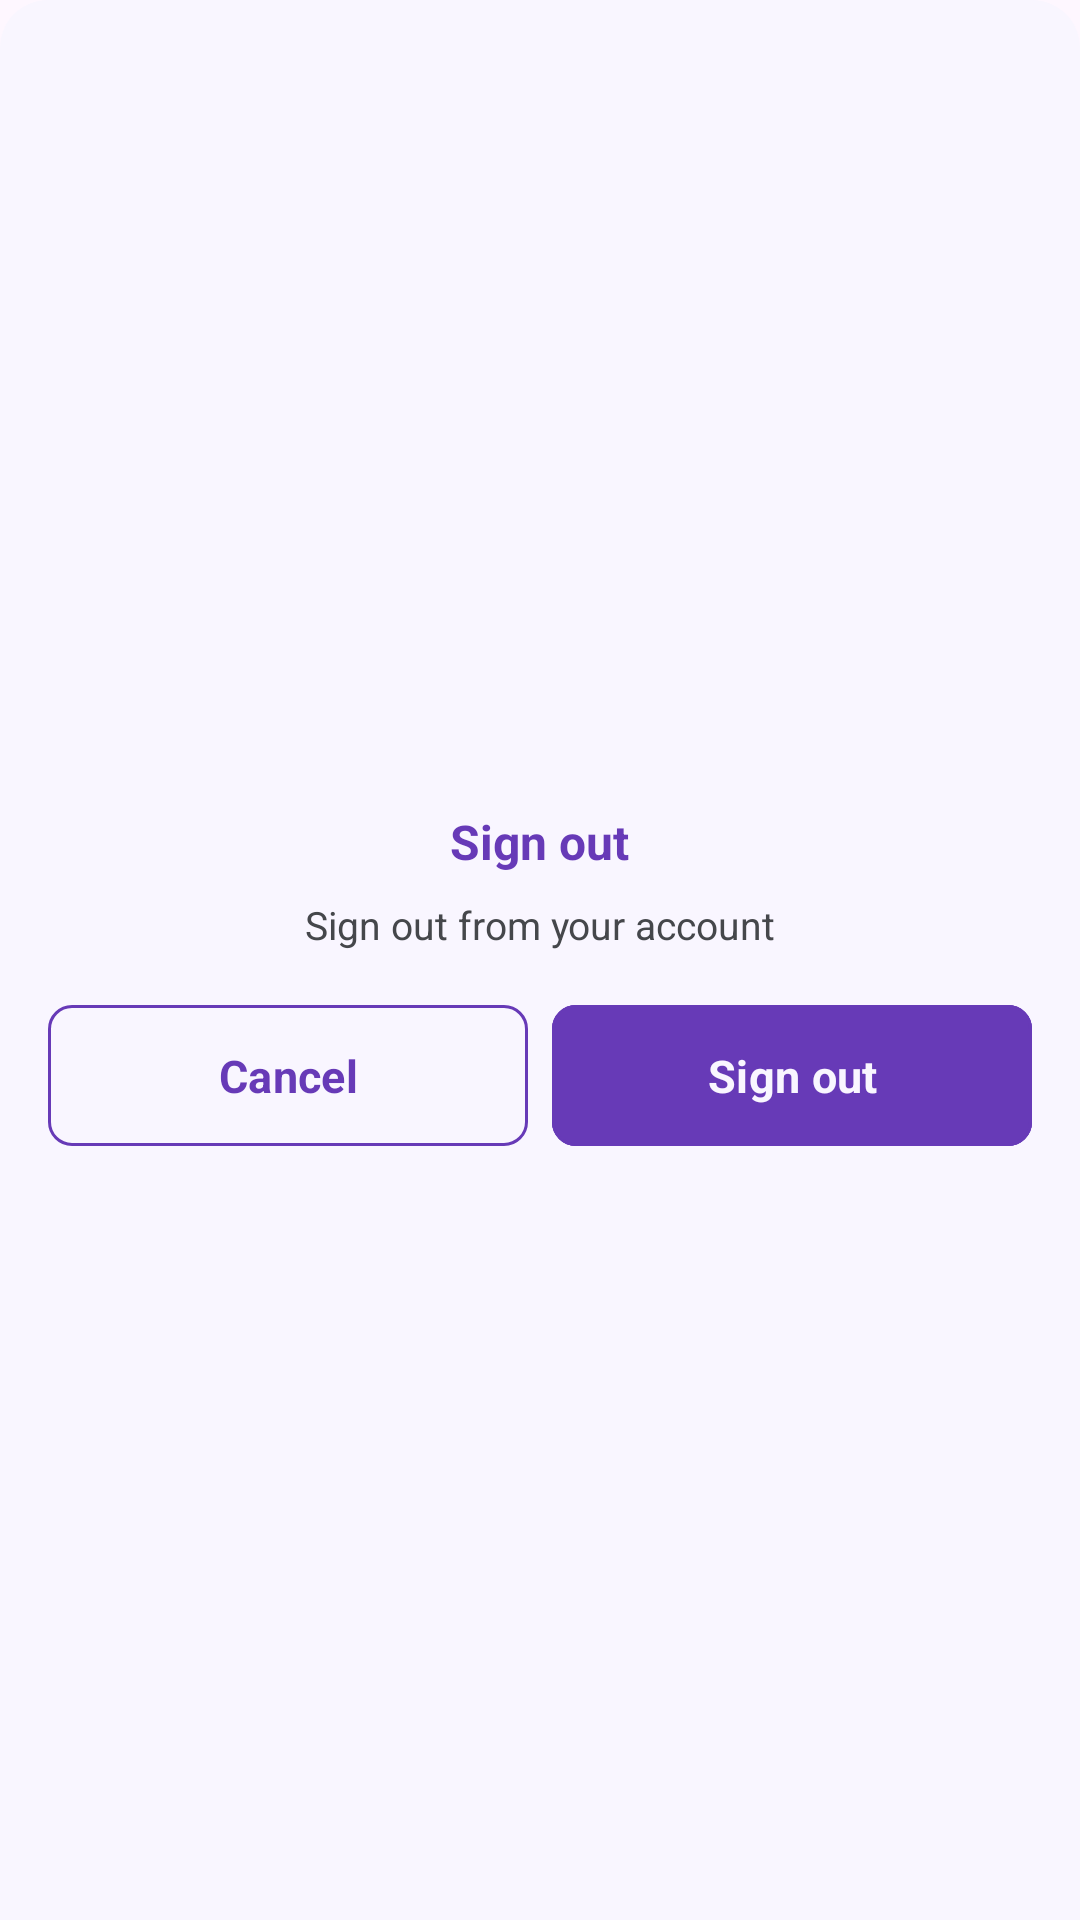

The Android layout XML behind this screen, and the referenced resources:
<!-- AndroidManifest.xml: application theme Theme.BouiraComputerScience -->
<!-- res/layout/dialog_confirm_sign_out.xml -->
<?xml version="1.0" encoding="utf-8"?>
<LinearLayout xmlns:android="http://schemas.android.com/apk/res/android"
    android:layout_width="match_parent"
    android:layout_height="wrap_content"
    xmlns:app="http://schemas.android.com/apk/res-auto"
    android:paddingVertical="32dp"
    android:orientation="vertical"
    android:gravity="center"
    android:background="@drawable/bg_bottom_sheet_dialog"
    android:paddingHorizontal="16dp">

    <TextView
        android:id="@+id/title"
        android:layout_width="wrap_content"
        android:layout_height="wrap_content"
        android:text="@string/sign_out"
        android:textSize="16sp"
        android:textStyle="bold"
        android:textColor="@color/primary"
        android:layout_marginTop="16dp"/>

    <TextView
        android:id="@+id/message"
        android:layout_width="match_parent"
        android:layout_height="wrap_content"
        android:text="@string/sign_out_desc"
        android:textSize="13sp"
        android:textColor="@color/text"
        android:gravity="center"
        android:layout_marginTop="8dp"/>

    <LinearLayout
        android:layout_width="match_parent"
        android:layout_height="wrap_content"
        android:orientation="horizontal"
        android:weightSum="2.05"
        android:layout_marginTop="14dp">

        <com.google.android.material.button.MaterialButton
            android:id="@+id/closeBtn"
            android:layout_width="0dp"
            android:layout_weight="1"
            android:layout_height="55dp"
            app:cornerRadius="8dp"
            android:text="@string/cancel"
            android:textColor="@color/primary"
            app:strokeWidth="1dp"
            app:strokeColor="@color/primary"
            android:textSize="15sp"
            android:textStyle="bold"
            android:backgroundTint="@color/background"/>

        <Space
            android:layout_width="0dp"
            android:layout_height="wrap_content"
            android:layout_weight="0.05"/>



        <com.google.android.material.button.MaterialButton
            android:id="@+id/signoutBtn"
            android:layout_width="0dp"
            android:layout_weight="1"
            android:layout_height="55dp"
            app:cornerRadius="8dp"
            android:text="@string/sign_out"
            android:textColor="@color/background"
            app:strokeWidth="1dp"
            app:strokeColor="@color/primary"
            android:textSize="15sp"
            android:textStyle="bold"
            android:backgroundTint="@color/primary"/>

    </LinearLayout>

</LinearLayout>
<!-- resources referenced by this layout -->
<resources>
  <color name="background">#F9F6FF</color>
  <color name="primary">#673AB7</color>
  <color name="text">#45474B</color>
  <!-- drawable bg_bottom_sheet_dialog (drawable) -->
  <?xml version="1.0" encoding="utf-8"?>
  <shape xmlns:android="http://schemas.android.com/apk/res/android">
      <solid android:color="@color/background" />
      <corners android:topLeftRadius="16dp"
          android:topRightRadius="16dp"/>
  </shape>
  <string name="cancel">Cancel</string>
  <string name="sign_out">Sign out</string>
  <string name="sign_out_desc">Sign out from your account</string>
  <style name="Theme.BouiraComputerScience" parent="Base.Theme.BouiraComputerScience" />
  <style name="Base.Theme.BouiraComputerScience" parent="Theme.Material3.DayNight.NoActionBar">
          <item name="android:statusBarColor">@color/background</item>
          <item name="android:windowLightStatusBar">true</item>
          <item name="colorPrimary">@color/primary</item>
          <item name="fontFamily">@font/bcs</item>
      </style>
</resources>
